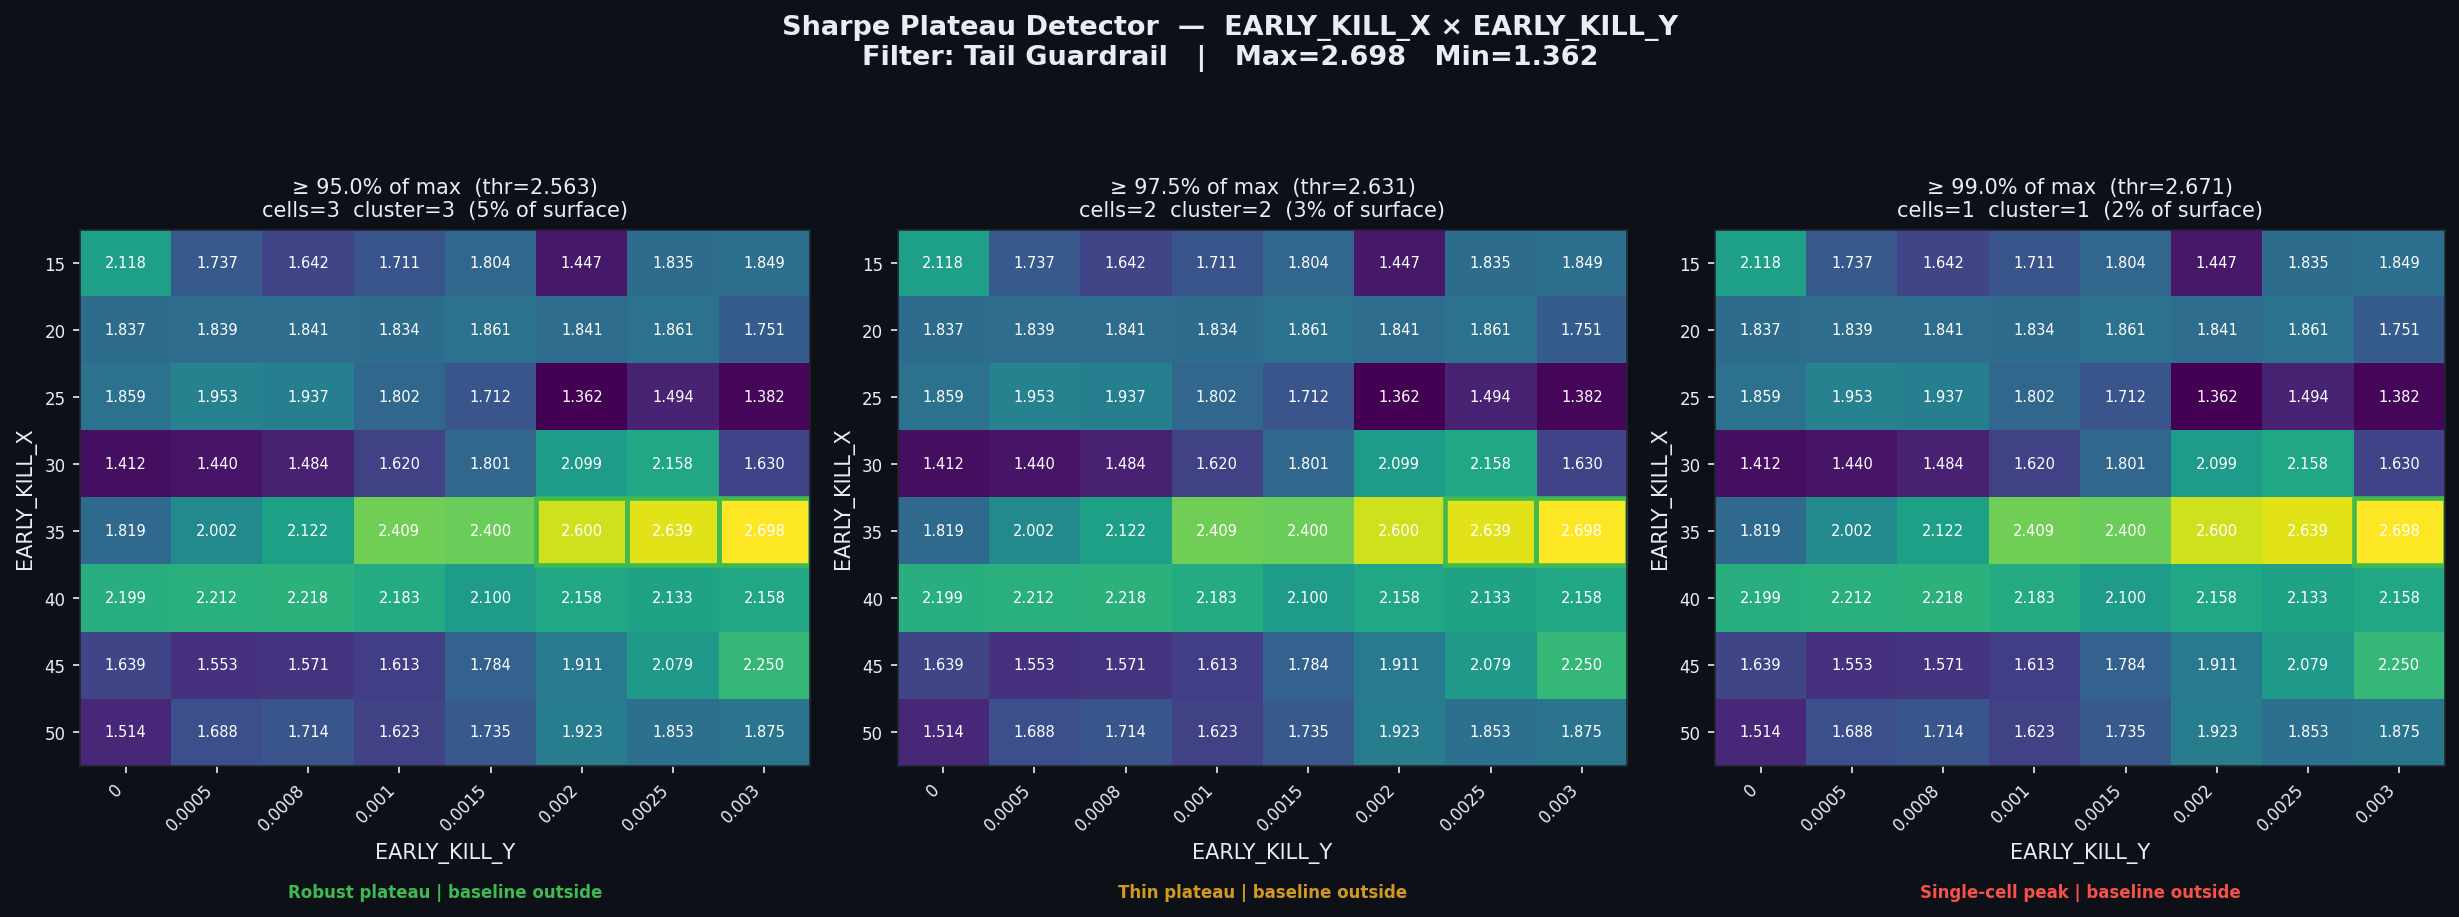

Values plotted in this chart, from the file beside it:
threshold_pct, threshold_sharpe, cells_above_threshold, pct_of_surface, largest_cluster_cells, baseline_in_cluster, verdict
0.95, 2.563, 3, 4.69, 3, False, Robust plateau | baseline outside
0.975, 2.631, 2, 3.12, 2, False, Thin plateau | baseline outside
0.99, 2.671, 1, 1.56, 1, False, Single-cell peak | baseline outside
